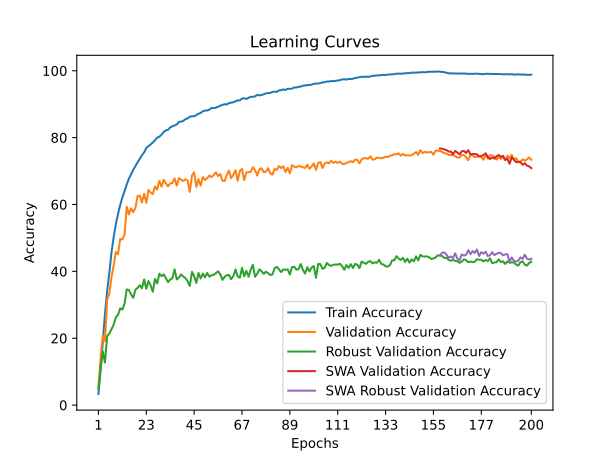

Data behind this chart, as committed beside it:
time; train_accuracy; train_loss; valid_accuracy; valid_loss; valid_accuracy_robust; valid_accuracy_swa; valid_accuracy_robust_swa
38,7558; 3,3320; 4,4970; 5,0600; 4,3494; 4,8207; 5,0600; 4,8207
77,1546; 10,4900; 4,0004; 14,1700; 3,6110; 11,0138; 14,1700; 11,0138
115,2811; 19,0780; 3,5623; 20,8800; 3,2536; 16,0931; 20,8800; 16,0931
153,5915; 27,3140; 3,2087; 19,1700; 3,5818; 12,7345; 19,1700; 12,7345
192,2583; 34,0420; 2,9336; 31,5800; 2,7100; 20,6069; 31,5800; 20,6069
230,6516; 39,5080; 2,7330; 33,3200; 2,6666; 21,4103; 33,3200; 21,4103
268,8227; 45,7120; 2,5221; 38,2500; 2,4088; 22,6931; 38,2500; 22,6931
306,5966; 50,2460; 2,3678; 41,7400; 2,3167; 24,0897; 41,7400; 24,0897
344,8521; 54,1060; 2,2436; 45,8000; 2,0533; 26,2759; 45,8000; 26,2759
383,0317; 57,1540; 2,1455; 45,1200; 2,1735; 26,9724; 45,1200; 26,9724
421,7797; 59,8560; 2,0584; 49,6500; 1,8949; 28,9655; 49,6500; 28,9655
460,2508; 62,0940; 1,9858; 49,5500; 1,8927; 28,5517; 49,5500; 28,5517
502,7762; 64,0440; 1,9280; 50,9600; 1,9335; 30,4241; 50,9600; 30,4241
544,6595; 65,9740; 1,8689; 59,3300; 1,4962; 34,6172; 59,3300; 34,6172
584,6911; 67,7080; 1,8129; 57,0300; 1,5995; 34,4448; 57,0300; 34,4448
625,2766; 69,0140; 1,7725; 58,8500; 1,5438; 33,1000; 58,8500; 33,1000
667,4347; 70,3620; 1,7277; 57,6800; 1,6238; 32,0724; 57,6800; 32,0724
711,4514; 71,4980; 1,6924; 58,9400; 1,5259; 34,5172; 58,9400; 34,5172
752,3377; 72,6240; 1,6593; 62,5500; 1,4499; 35,0655; 62,5500; 35,0655
791,0647; 73,6400; 1,6230; 62,6600; 1,3803; 35,8621; 62,6600; 35,8621
831,0759; 74,7400; 1,5961; 60,6200; 1,5207; 34,9207; 60,6200; 34,9207
872,6757; 75,5700; 1,5711; 63,1800; 1,3990; 37,5759; 63,1800; 37,5759
911,9423; 76,8960; 1,5355; 60,5100; 1,5266; 34,8103; 60,5100; 34,8103
949,8270; 77,4200; 1,5155; 64,3700; 1,3575; 37,1103; 64,3700; 37,1103
981,0450; 77,9640; 1,4983; 63,5400; 1,3621; 35,7621; 63,5400; 35,7621
1012,5715; 78,5320; 1,4800; 63,0900; 1,4122; 33,8966; 63,0900; 33,8966
1046,5294; 79,2120; 1,4593; 65,4000; 1,3581; 37,7586; 65,4000; 37,7586
1081,3538; 80,0120; 1,4364; 64,4600; 1,3616; 36,3724; 64,4600; 36,3724
1113,3351; 80,2460; 1,4251; 67,0600; 1,2617; 39,3000; 67,0600; 39,3000
1145,0652; 80,9100; 1,4110; 65,3300; 1,3305; 38,5586; 65,3300; 38,5586
1181,6155; 81,6540; 1,3913; 67,3900; 1,2281; 39,1000; 67,3900; 39,1000
1215,4008; 82,1700; 1,3792; 66,2900; 1,2754; 37,9828; 66,2900; 37,9828
1247,1149; 82,3220; 1,3710; 65,4200; 1,3102; 36,7897; 65,4200; 36,7897
1281,4253; 83,0560; 1,3535; 66,3000; 1,2873; 37,5483; 66,3000; 37,5483
1317,9139; 83,3860; 1,3429; 66,4000; 1,2952; 37,9103; 66,4000; 37,9103
1350,7389; 83,6420; 1,3335; 67,8000; 1,2315; 40,6069; 67,8000; 40,6069
1382,3003; 83,9020; 1,3214; 65,6100; 1,3220; 37,5759; 65,6100; 37,5759
1417,3736; 84,7160; 1,3082; 67,8600; 1,2526; 38,1586; 67,8600; 38,1586
1450,9342; 84,7620; 1,3017; 67,4400; 1,2736; 39,0862; 67,4400; 39,0862
1482,6026; 84,9960; 1,2919; 67,0300; 1,2350; 38,4517; 67,0300; 38,4517
1517,2325; 85,5220; 1,2800; 67,5300; 1,2607; 37,9690; 67,5300; 37,9690
1554,9649; 85,7400; 1,2774; 67,1200; 1,2833; 37,0448; 67,1200; 37,0448
1589,7646; 86,2480; 1,2591; 63,7700; 1,4548; 35,6379; 63,7700; 35,6379
1624,3778; 86,3820; 1,2568; 68,7200; 1,2326; 39,8483; 68,7200; 39,8483
1655,5773; 86,3860; 1,2553; 69,6100; 1,1852; 38,5310; 69,6100; 38,5310
1688,9214; 86,7720; 1,2409; 65,2500; 1,3995; 36,5414; 65,2500; 36,5414
1722,2021; 87,1200; 1,2351; 67,5600; 1,2903; 39,5000; 67,5600; 39,5000
1753,7344; 87,3660; 1,2310; 65,6600; 1,3858; 37,8655; 65,6600; 37,8655
1785,3796; 87,8720; 1,2172; 68,1900; 1,2334; 39,3345; 68,1900; 39,3345
1819,0505; 88,0900; 1,2107; 67,3500; 1,3041; 38,2241; 67,3500; 38,2241
1850,3701; 88,1240; 1,2080; 67,8600; 1,2426; 39,5379; 67,8600; 39,5379
1881,8796; 88,3560; 1,2024; 68,6600; 1,2411; 38,4069; 68,6600; 38,4069
1915,6790; 88,8640; 1,1915; 68,2000; 1,2654; 38,8483; 68,2000; 38,8483
1950,2889; 88,8280; 1,1887; 68,8100; 1,2405; 38,9379; 68,8100; 38,9379
1982,5428; 88,9360; 1,1850; 69,6000; 1,1965; 39,4966; 69,6000; 39,4966
2014,1500; 89,2420; 1,1768; 68,5100; 1,2415; 40,0310; 68,5100; 40,0310
2046,6237; 89,5040; 1,1691; 69,0900; 1,2168; 39,1000; 69,0900; 39,1000
2081,0620; 89,8100; 1,1636; 67,1000; 1,3188; 37,4483; 67,1000; 37,4483
2114,8562; 89,9660; 1,1595; 67,0200; 1,3194; 38,3690; 67,0200; 38,3690
2146,4557; 89,9220; 1,1558; 68,7700; 1,2421; 38,8483; 68,7700; 38,8483
... 140 more rows
